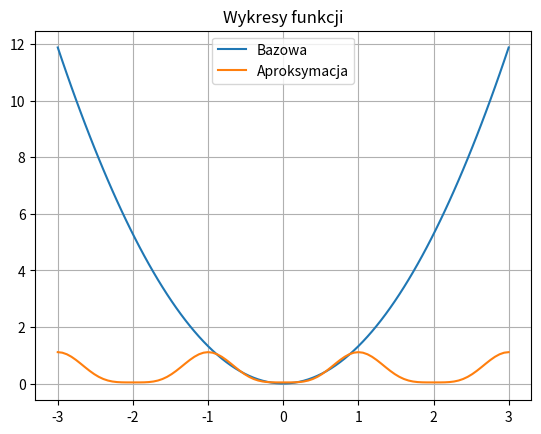

Here is the Python script that generated this plot:
import matplotlib.pyplot as plt
import numpy as np
from scipy.integrate import quad

# [redacted]
p = 1.320

# Okres
T = 2

# Pulsacja lub częstość kołowa
w = 2 * np.pi / T


# Definicje funkcji
def s(t):
    return p * t ** 2


def s1(t):
    return s(t) * np.cos(np.pi * t)


def s2(t):
    return s(t) * np.cos(2 * np.pi * t)


def saa(t, k):
    return s(t) * np.cos(k * np.pi * t)

# Definicje współczynników
# bN = 0 bo funkcja jest parzysta

a0 = 2 / T * quad(s, -1, 1)[0]
a1 = 2 / T * quad(s1, -1, 1)[0]
a2 = 2 / T * quad(s2, -1, 1)[0]


# Funkcja wyznaczająca szereg Fouriera
def fourierSeries(t):
    fourier = a0 / 2 + a1 * np.cos(np.pi * t) + a2 * np.cos(2 * np.pi * t)
    return fourier


# Wypisanie wspólczynników
print("Współczynnik a0 jest równy " + str(a0))
print("Współczynnik a1 jest równy " + str(a1))
print("Współczynnik a2 jest równy " + str(a2))

# Rysowanie wykresu w przedziale (-3,3)
t = np.linspace(-3, 3, 100)
fig, ax = plt.subplots()
ax.plot(t, s(t), t, fourierSeries(t))
ax.grid(True)
ax.legend(['Bazowa', 'Aproksymacja'])
ax.set_title('Wykresy funkcji')
plt.show()
